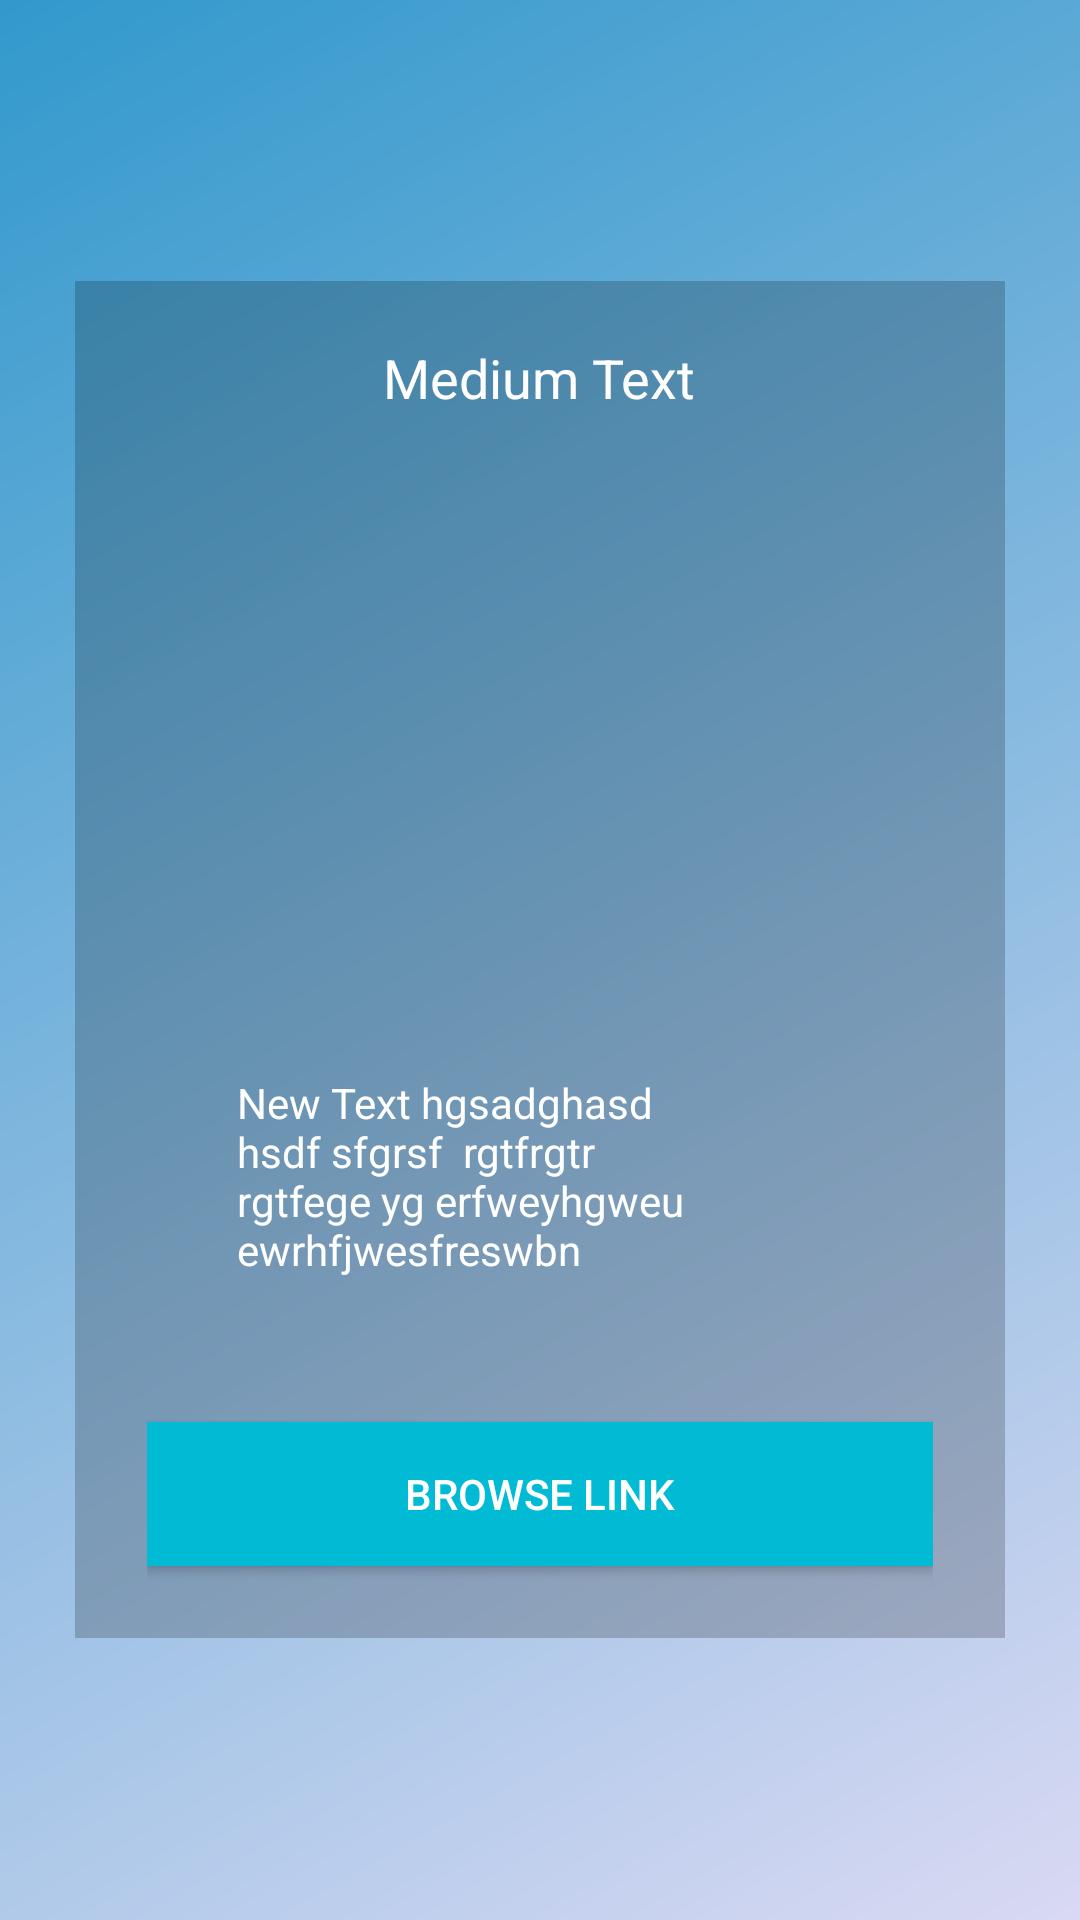

Reconstruct the res/layout file that produces this screen, plus the resources it refers to.
<!-- AndroidManifest.xml: application theme AppTheme -->
<!-- res/layout/single_notification.xml -->
<?xml version="1.0" encoding="utf-8"?>
<LinearLayout xmlns:android="http://schemas.android.com/apk/res/android"
    android:layout_width="match_parent"
    android:orientation="vertical"
    android:layout_gravity="center"
    android:gravity="center"
    android:layout_height="match_parent"
    android:background="@drawable/grad_purple">
    <LinearLayout
        android:orientation="vertical"
        android:layout_width="match_parent"
        android:layout_height="wrap_content"
        android:layout_gravity="center"
        android:gravity="center"
        android:background="#33000000"
        android:layout_margin="25dp"

        android:paddingLeft="24dp"
        android:paddingRight="24dp">

    <LinearLayout
        android:layout_width="fill_parent"
        android:layout_height="wrap_content"
        android:layout_alignParentTop="true"
        android:orientation="vertical"

        >



        <TextView
            android:layout_marginTop="20dp"
            android:layout_width="wrap_content"
            android:layout_height="wrap_content"
            android:textAppearance="?android:attr/textAppearanceMedium"
            android:text="Medium Text"
            android:textColor="@android:color/white"
            android:id="@+id/textView1"
            android:layout_gravity="center_horizontal" />
    </LinearLayout>

    <ImageView
        android:layout_width="300dp"
        android:layout_height="200dp"
        android:scaleType="fitXY"
        android:id="@+id/imageView1"
        android:layout_marginTop="10dp"
        android:src="@mipmap/ic_launcher"
        android:layout_gravity="center_horizontal" />

    <TextView
        android:layout_width="wrap_content"
        android:layout_height="wrap_content"
        android:text="New Text hgsadghasd hsdf sfgrsf  rgtfrgtr  rgtfege yg erfweyhgweu  ewrhfjwesfreswbn"
        android:paddingTop="10dp"
        android:textColor="@android:color/white"
        android:paddingLeft="30dp"
        android:paddingRight="30dp"
        android:paddingBottom="24dp"
        android:id="@+id/textView2"
        android:layout_gravity="center_horizontal" />

    <android.support.v7.widget.AppCompatButton
        android:id="@+id/button"
        android:layout_width="fill_parent"
        android:layout_height="wrap_content"
        android:layout_marginTop="24dp"
        android:background="#01BBD4"
        android:textColor="#FFFFFF"
        android:layout_marginBottom="24dp"
        android:padding="12dp"
        android:text="Browse Link"/>
    </LinearLayout>
</LinearLayout>
<!-- resources referenced by this layout -->
<resources>
  <!-- drawable grad_purple (drawable) -->
  <shape xmlns:android="http://schemas.android.com/apk/res/android" android:shape="rectangle" >
      <gradient
          android:type="linear"
          android:startColor="#D9D9F3"
          android:endColor="#3299CC"
          android:angle="135"/>
  </shape>
  <style name="AppTheme" parent="Theme.AppCompat.Light.NoActionBar">
          
  
          <item name="colorPrimary">@color/material_blue_grey_900</item>
          <item name="android:actionBarStyle">@style/MyActionBar</item>
          <item name="actionBarStyle">@style/MyActionBar</item>
          <item name="colorPrimaryDark">@color/material_blue_grey_700</item>
      </style>
  <color name="material_blue_grey_900">#263238</color>
  <style name="MyActionBar" parent="@style/Widget.AppCompat.Light.ActionBar" />
  <color name="material_blue_grey_700">#455a64</color>
</resources>
